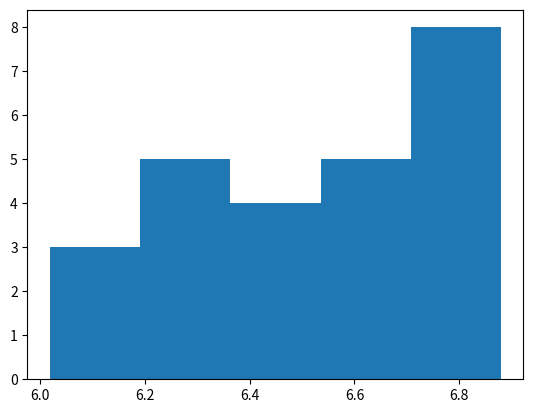
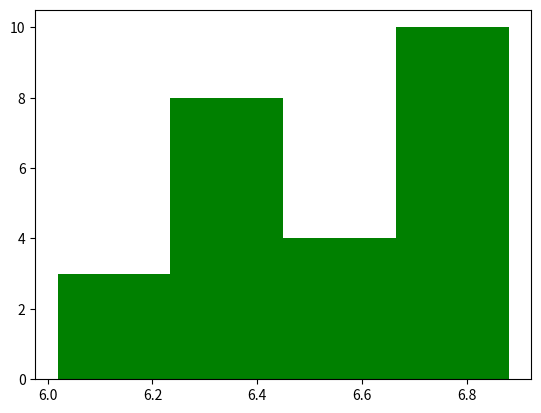
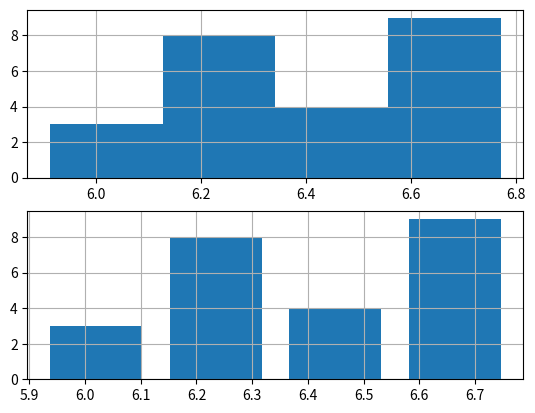
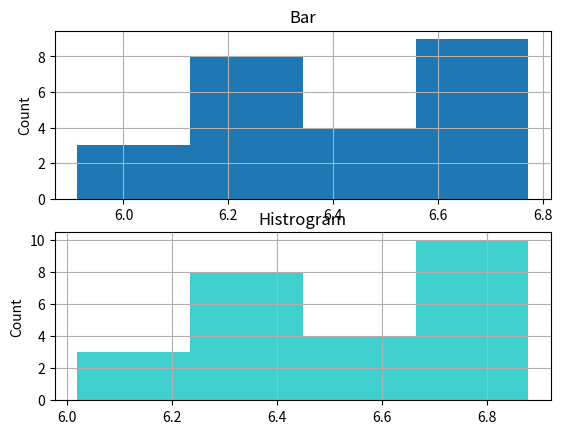
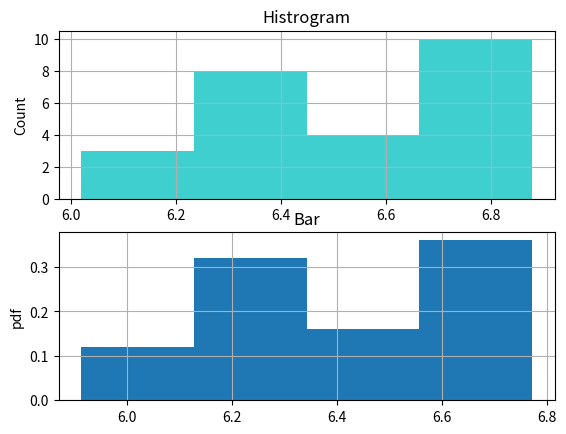
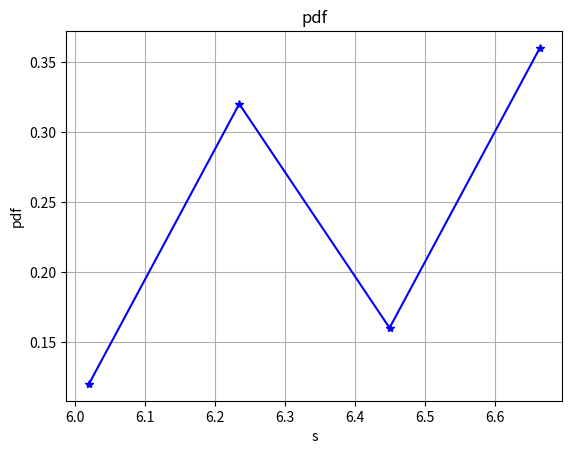

Generate these figures, in order, with matplotlib:
import numpy as np
import matplotlib.pyplot as plt

# plt.hist() 로 히스토그램 그리기
s=np.random.uniform(6,7,25)
plt.figure(4)
plt.hist(s,5)
plt.figure(5)
plt.hist(s,4, color='g')

# plt.bar()히스토그램 그리기
smin=s.min()
smax=s.max()
bin_width=(s.max()-s.min())/4
first_left=smin
second_left=smin+bin_width
third_left=smin+bin_width*2
fourth_left=smin+bin_width*3
fifth_left=smin+bin_width*4

bins_left=np.array([first_left, second_left, third_left, fourth_left ])

first_height=np.size(np.where( (s < second_left) & ( s>= first_left) ))
second_height=np.size(np.where( (s < third_left) & ( s>= second_left) ))
third_height=np.size(np.where( (s < fourth_left) & ( s>= third_left) ))
fourth_height=np.size(np.where( (s < fifth_left) & ( s>= fourth_left) ))
bins_height=np.array([first_height, second_height, third_height, fourth_height])

plt.figure(6)
plt.subplot(2,1,1)
plt.bar(bins_left, bins_height, width = bin_width)
plt.grid()

plt.subplot(2,1,2)
plt.bar(bins_left, bins_height, width = bin_width-0.05)
plt.grid()
plt.show()

# plt.bar()와 plt.hist()를 이용한 히스토그램
plt.figure(7)
plt.subplot(2, 1, 1)
plt.bar(bins_left, bins_height, bin_width)
plt.title('Bar')
plt.ylabel('Count')
plt.grid()
plt.subplot(2, 1, 2)
plt.hist(s, bins=4, color='c', alpha=0.75)
plt.title('Histrogram')
plt.ylabel('Count')
plt.grid()

# Probability Density Function (확률밀도함수)
pdf=bins_height/np.size(s)
plt.figure(8)
plt.subplot(2, 1, 1)
plt.hist(s, bins=4, color='c', alpha=0.75)
plt.title('Histrogram')
plt.ylabel('Count')
plt.grid()
plt.subplot(2, 1, 2)
plt.bar(bins_left, pdf, bin_width)
plt.title('Bar')
plt.ylabel('pdf')
plt.grid()


plt.figure(9)
plt.plot(bins_left, pdf, 'b*-')
plt.title('pdf')
plt.xlabel('s')
plt.ylabel('pdf')
plt.grid()
plt.show()
